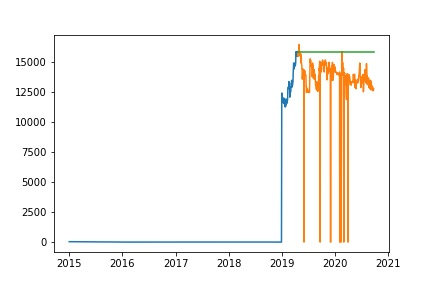

The file beside this chart, header and first rows:
Date, Prediction
2019-04-23, 15900
2019-04-24, 15900
2019-04-25, 15900
2019-04-26, 15900
2019-04-29, 15900
2019-04-30, 15900
2019-05-01, 15900
2019-05-02, 15900
2019-05-03, 15900
2019-05-06, 15900
2019-05-07, 15900
2019-05-08, 15900
2019-05-09, 15900
2019-05-10, 15900
2019-05-13, 15900
2019-05-14, 15900
2019-05-15, 15900
2019-05-16, 15900
2019-05-17, 15900
2019-05-20, 15900
2019-05-21, 15900
2019-05-22, 15900
2019-05-23, 15900
2019-05-24, 15900
2019-05-28, 15900
2019-05-29, 15900
2019-05-30, 15900
2019-05-31, 15900
2019-06-03, 15900
2019-06-04, 15900
2019-06-05, 15900
2019-06-06, 15900
2019-06-07, 15900
2019-06-10, 15900
2019-06-11, 15900
2019-06-12, 15900
2019-06-13, 15900
2019-06-14, 15900
2019-06-17, 15900
2019-06-18, 15900
2019-06-19, 15900
2019-06-20, 15900
2019-06-21, 15900
2019-06-24, 15900
2019-06-25, 15900
2019-06-26, 15900
2019-06-27, 15900
2019-06-28, 15900
2019-07-01, 15900
2019-07-02, 15900
2019-07-03, 15900
2019-07-05, 15900
2019-07-08, 15900
2019-07-09, 15900
2019-07-10, 15900
2019-07-11, 15900
2019-07-12, 15900
2019-07-15, 15900
2019-07-16, 15900
2019-07-17, 15900
... 301 more rows
